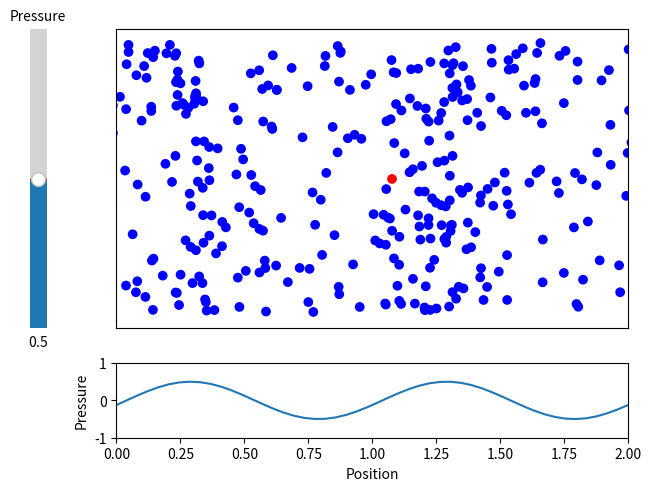

Generate this figure with matplotlib:
import numpy as np
from numpy import sin, cos, pi
from numpy.random import rand
import matplotlib.pyplot as plt
import matplotlib.animation as animation
from matplotlib.widgets import Slider
import os


class Particle:
    def __init__(self, x0, y0, p, k, w):
        self.x0 = x0
        self.y0 = y0
        self.p = p
        self.k = k
        self.w = w

        self.x = x0
        self.y = y0

    def set_pos(self, t):
        self.x = self.x0 + (self.p / self.k) * cos(self.k * self.x0 - self.w * t)

    def __str__(self):
        return f'x0 = {self.x0}, y0 = {self.y0}'


class Animator:
    def __init__(self):
        self.simulations = {}
        self.scatters = {}
        self.plots = {}
        self.widgets = {}

        self.key = 1

    def add_simulation(self, *args, **kwargs):
        self.simulations[self.key] = Simulation(*args, **kwargs)
        self.key += 1

    def remove_simulation(self, key):
        del self.simulations[key]

    def run(self):
        # Close all currently running simulations
        plt.close('all')
        self.setup_plot()
        self.p_animation = animation.FuncAnimation(self.fig,
                                                   self.p_update,
                                                   interval=20,
                                                   repeat=True,
                                                   repeat_delay=5,
                                                   frames=100,
                                                   blit=True)

        self.f_animation = animation.FuncAnimation(self.fig,
                                                   self.f_update,
                                                   interval=20,
                                                   repeat=True,
                                                   repeat_delay=5,
                                                   frames=100,
                                                   blit=True)

        # plt.show()
        return self.fig

    def get_interval(self):
        periods = [2 * pi / s.w for s in self.simulations]

    def setup_plot(self):
        n_sim = len(self.simulations)
        widths = [1, 15]
        heights = n_sim * [4, 1]

        self.fig = plt.figure(constrained_layout=True)
        gs = self.fig.add_gridspec(2 * n_sim, 2,
                                   width_ratios=widths,
                                   height_ratios=heights)
        for i, key in enumerate(self.simulations):
            ax_sim, ax_func, ax_slider = self.add_sim_grid(gs, i)

            # Setup particle sim
            sim = self.simulations[key]
            x, y = sim.initial_positions()
            n_part = sim.n
            colours = n_part * [(0, 0, 1)]
            colours[-1] = (1, 0, 0)
            self.scatters[key] = ax_sim.scatter(x, y, c=colours)
            ax_sim.set_xlim(0, sim.width)
            ax_sim.get_xaxis().set_visible(False)
            ax_sim.get_yaxis().set_visible(False)

            # Setup pressure function
            y = sim.pressure()
            self.plots[key], = ax_func.plot(sim.x_range, y)
            ax_func.set_ylim(-1, 1)
            ax_func.set_xlim(0, sim.width)
            ax_func.set_ylabel('Pressure')
            ax_func.set_xlabel('Position')

            # Set slider bars
            self.widgets[key] = self.add_slider(ax_slider, key)

    def add_slider(self, ax, key):
        sim = self.simulations[key]
        p_slider = Slider(
                ax=ax,
                label='Pressure',
                valmin=0,
                valmax=1,
                valinit=sim.p0,
                orientation='vertical'
            )

        def update(val):
            slider = self.widgets[key]
            sim.p0 = slider.val
            for p in sim.particles:
                p.p = slider.val
            self.fig.canvas.draw_idle()

        p_slider.on_changed(update)
        return p_slider

    def add_sim_grid(self, gs, i):
        ax1 = self.fig.add_subplot(gs[2 * i, 1])
        ax2 = self.fig.add_subplot(gs[2 * i + 1, 1])
        ax3 = self.fig.add_subplot(gs[2 * i:2 * i + 1, 0])
        return [ax1, ax2, ax3]

    def p_update(self, j):
        for key in self.simulations:
            sim = self.simulations[key]
            data = sim.update()
            self.scatters[key].set_offsets(data)

        return list(self.scatters.values())

    def f_update(self, j):
        for key in self.simulations:
            sim = self.simulations[key]
            x = sim.x_range
            y = sim.pressure()
            self.plots[key].set_data(x, y)

        return list(self.plots.values())


class Simulation:
    def __init__(self, p0=0.5, l=1, f=1, n=500, width=2, height=1):
        """Initialise the simulation

        :param p0: Pressure of the sound wave
        :param l: Wavelength
        :param f: frequency
        :param n: (Optional, default=100) Number of particles
        :param width: (Optional, default=1) Width of the box
        :param height: (Optional, default=1) Height of the box

        """
        self.width = width
        self.height = height
        self.n = n
        self.particles = []

        self.p0 = p0
        self.l = l
        self.f = f

        self.k = 2 * pi / l
        self.w = 2 * pi * f
        self.t = 0
        self.interval = self.width / 100
        self.x_range = np.linspace(0, self.width)

        for i in range(self.n - 1):
            x, y = self.random_position()
            self.particles.append(Particle(x, y, self.p0, self.k, self.w))

        # Always put 1 particle in the middle to highlight
        self.particles.append(Particle(self.width / 2, self.height / 2,
                                       self.p0, self.k, self.w))

    def initial_positions(self):
        x = [p.x0 for p in self.particles]
        y = [p.y0 for p in self.particles]
        return x, y

    def update(self):
        self.t += self.interval
        # Use periodicity to prevent overflow
        T = 2 * pi / self.w
        if self.t > T:
            self.t = 0

        for p in self.particles:
            p.set_pos(self.t)

        x = [p.x for p in self.particles]
        y = [p.y for p in self.particles]

        data = np.array([x, y]).T
        return data

    def random_position(self):
        y = rand() * self.height
        x = rand() * (self.width + 2 * self.p0) - self.p0
        return x, y

    def pressure(self):
        return self.p0 * sin(self.k * self.x_range - self.w * self.t)


if __name__ == '__main__':
    # sim = Simulation(0.1, 1, 0.5, 2000, width=2)
    sim = Animator()
    sim.add_simulation()
    anim = sim.run()
    plt.show()

    out_dir = './output/'
    filename = os.path.join(out_dir, 'animation.gif')
    # anim.save(filename,
    #           writer='imagemagick', fps=30)
